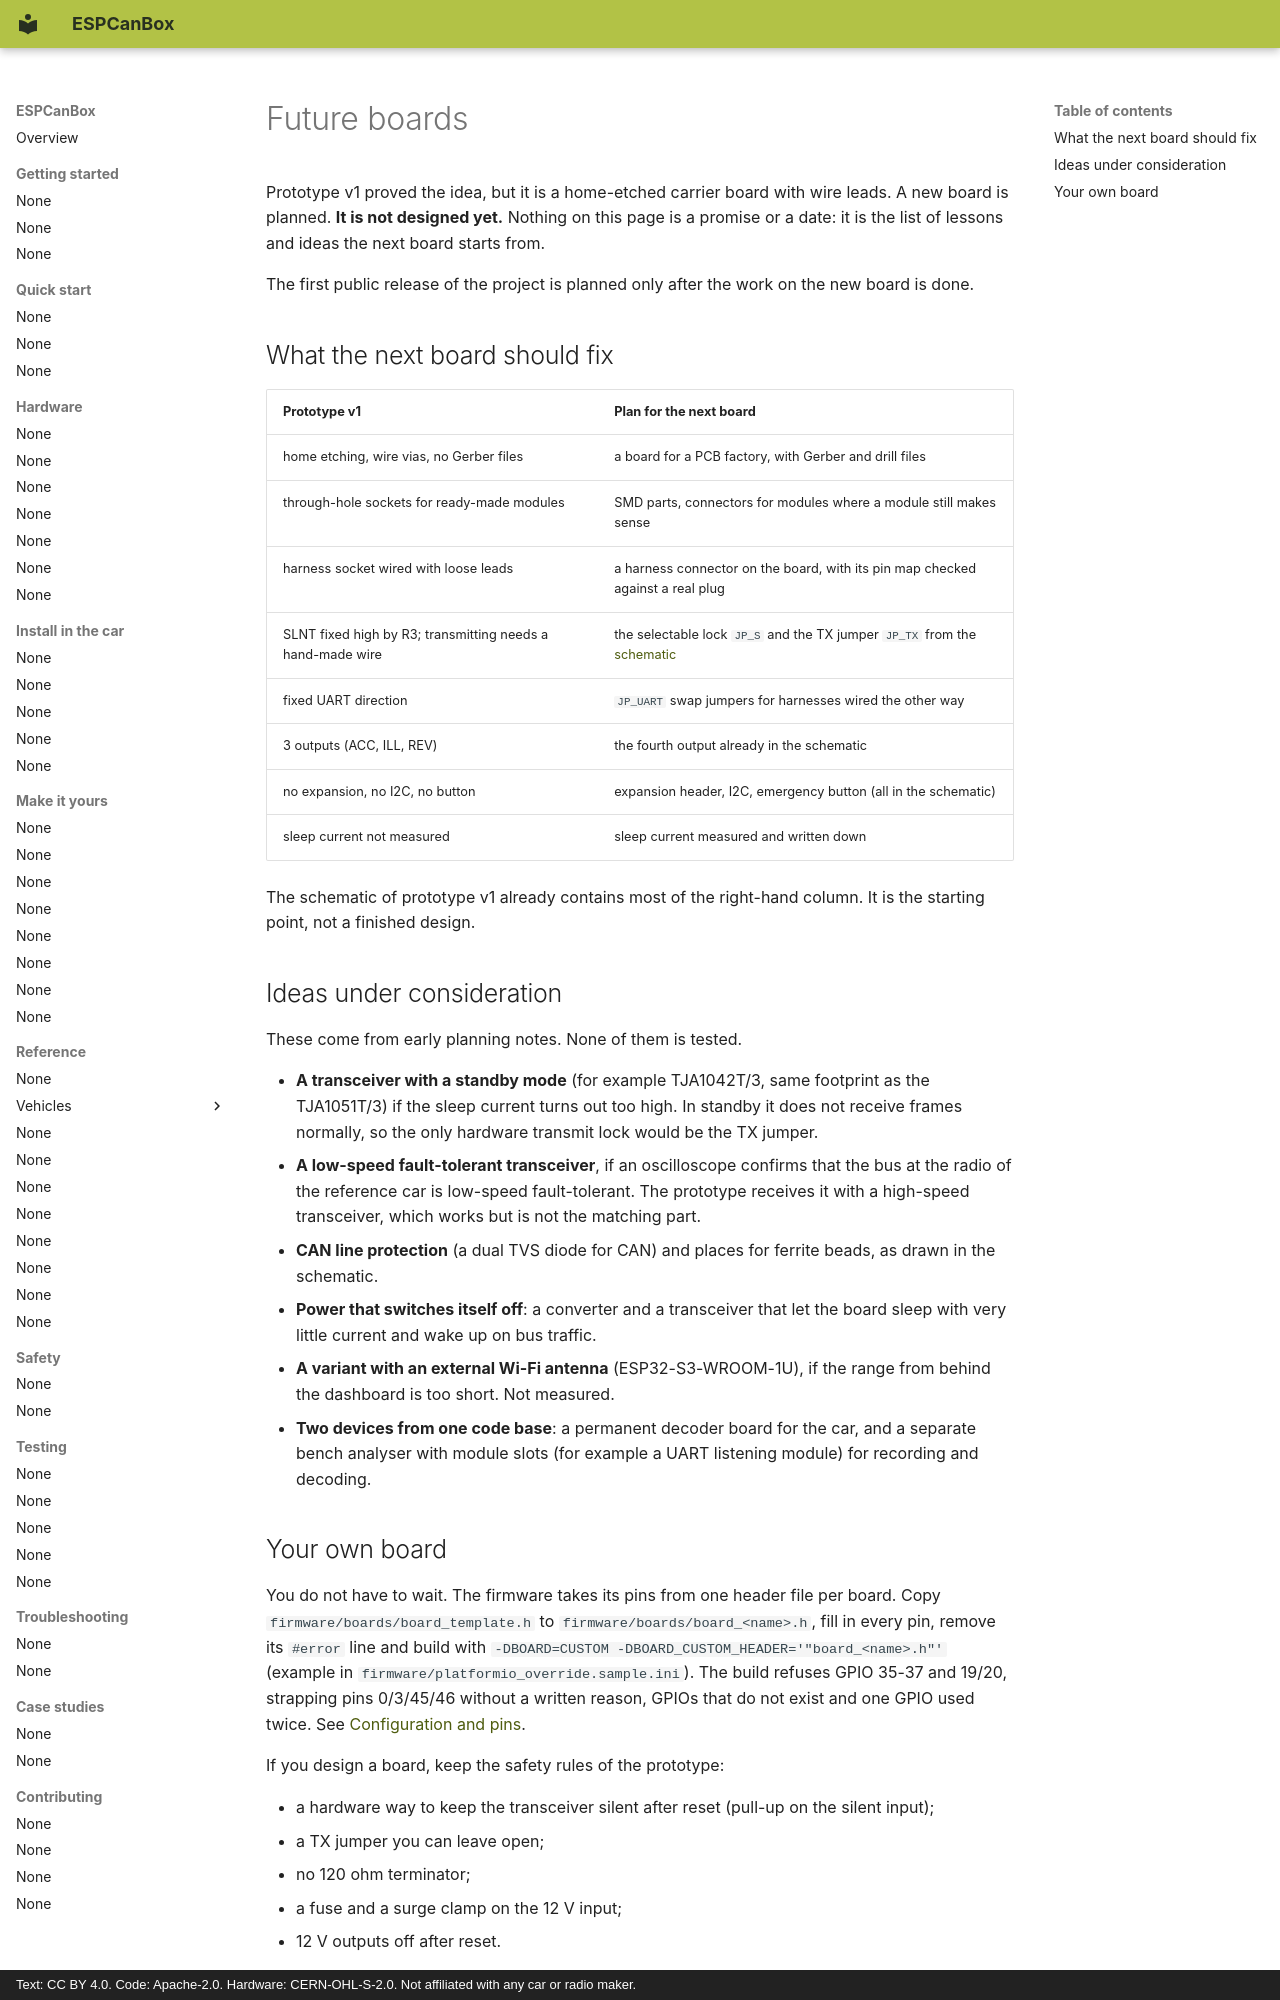

repository: grabowski98/ESPCanBox · page: en/hardware/future-boards/index.html · generator: mkdocs · copyright: Text: CC BY 4.0. Code: Apache-2.0. Hardware: CERN-OHL-S-2.0. Not affiliated with any car or radio maker.

# Future boards

Prototype v1 proved the idea, but it is a home-etched carrier board with wire leads. A new board is
planned. **It is not designed yet.** Nothing on this page is a promise or a date: it is the list of
lessons and ideas the next board starts from.

The first public release of the project is planned only after the work on the new board is done.

## What the next board should fix

| Prototype v1 | Plan for the next board |
|---|---|
| home etching, wire vias, no Gerber files | a board for a PCB factory, with Gerber and drill files |
| through-hole sockets for ready-made modules | SMD parts, connectors for modules where a module still makes sense |
| harness socket wired with loose leads | a harness connector on the board, with its pin map checked against a real plug |
| SLNT fixed high by R3; transmitting needs a hand-made wire | the selectable lock `JP_S` and the TX jumper `JP_TX` from the [schematic](schematic.md) |
| fixed UART direction | `JP_UART` swap jumpers for harnesses wired the other way |
| 3 outputs (ACC, ILL, REV) | the fourth output already in the schematic |
| no expansion, no I2C, no button | expansion header, I2C, emergency button (all in the schematic) |
| sleep current not measured | sleep current measured and written down |

The schematic of prototype v1 already contains most of the right-hand column. It is the starting
point, not a finished design.

## Ideas under consideration

These come from early planning notes. None of them is tested.

- **A transceiver with a standby mode** (for example TJA1042T/3, same footprint as the TJA1051T/3)
  if the sleep current turns out too high. In standby it does not receive frames normally, so the
  only hardware transmit lock would be the TX jumper.
- **A low-speed fault-tolerant transceiver**, if an oscilloscope confirms that the bus at the radio
  of the reference car is low-speed fault-tolerant. The prototype receives it with a high-speed
  transceiver, which works but is not the matching part.
- **CAN line protection** (a dual TVS diode for CAN) and places for ferrite beads, as drawn in the
  schematic.
- **Power that switches itself off**: a converter and a transceiver that let the board sleep with
  very little current and wake up on bus traffic.
- **A variant with an external Wi-Fi antenna** (ESP32-S3-WROOM-1U), if the range from behind the
  dashboard is too short. Not measured.
- **Two devices from one code base**: a permanent decoder board for the car, and a separate bench
  analyser with module slots (for example a UART listening module) for recording and decoding.
